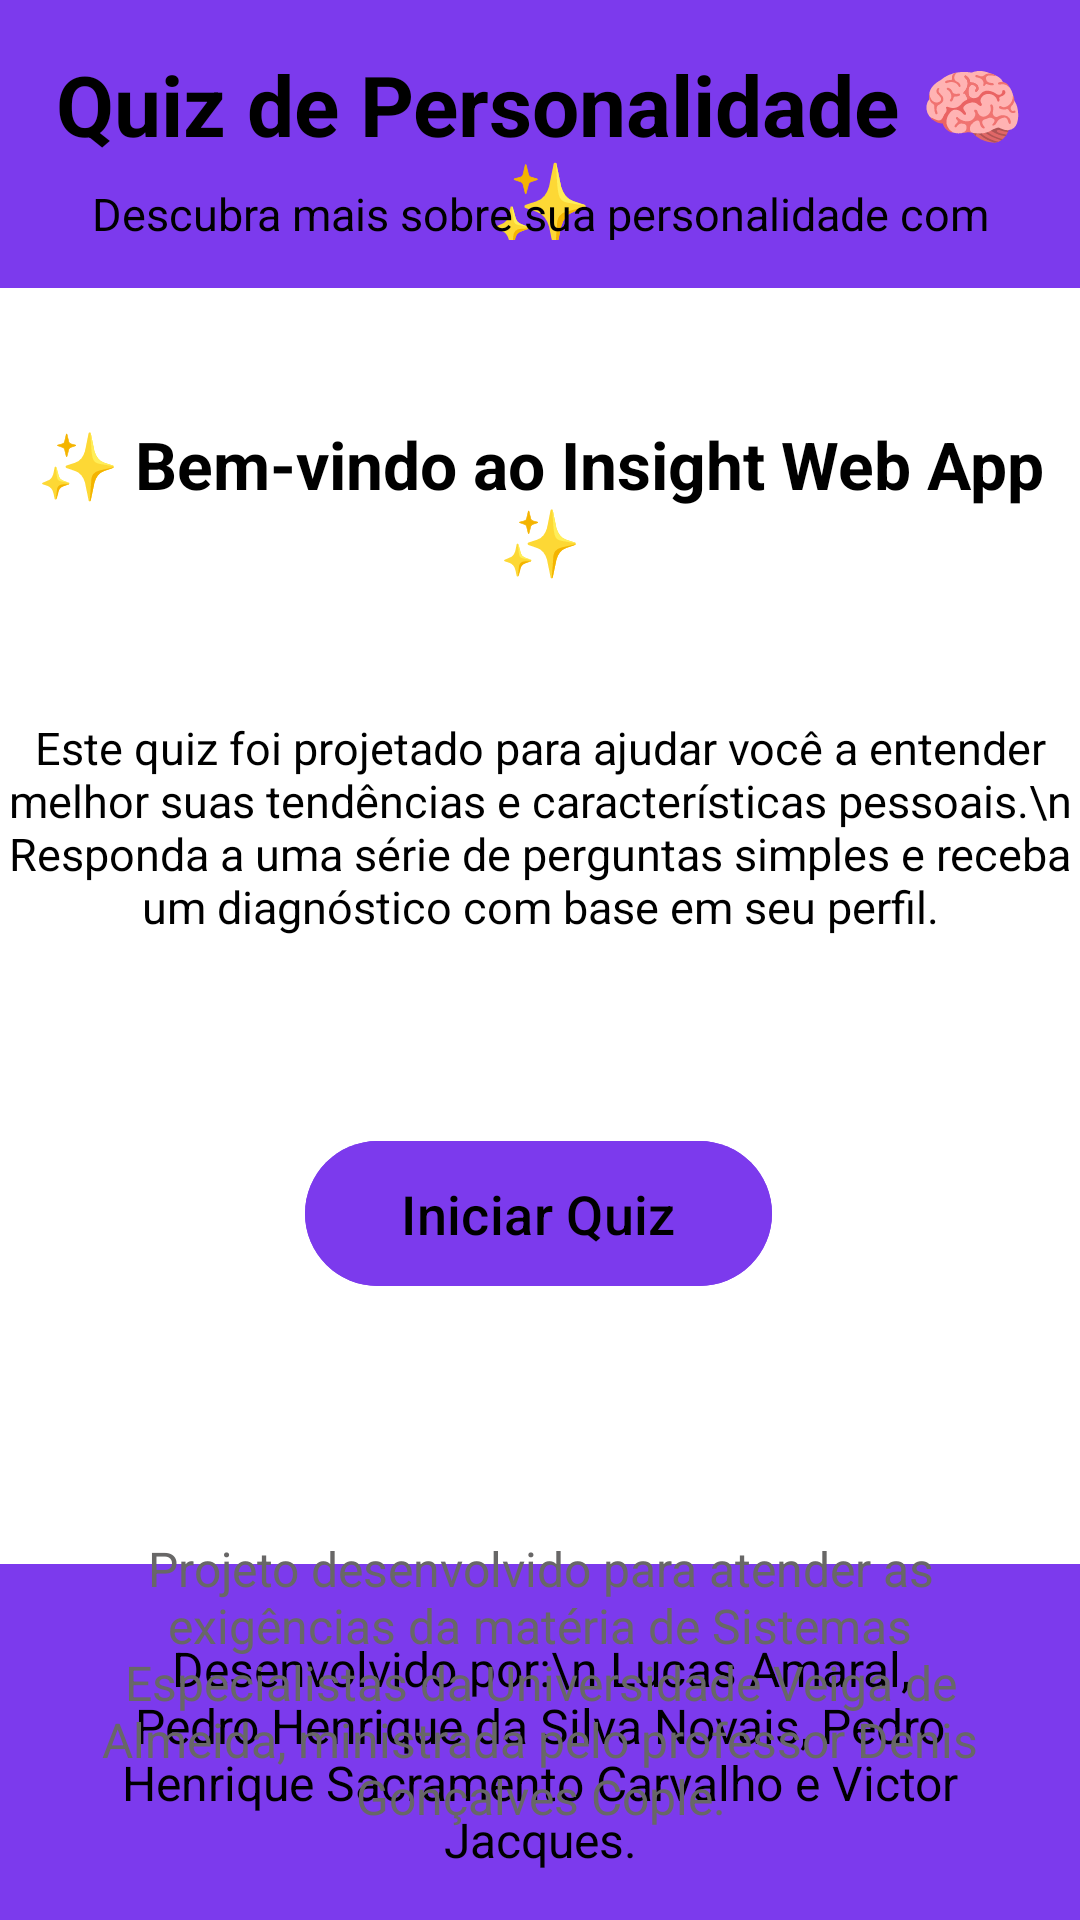

The Android layout XML behind this screen, and the referenced resources:
<!-- AndroidManifest.xml: application theme Theme.SistemaEspecialistaMob -->
<!-- res/layout/intro.xml -->
<?xml version="1.0" encoding="utf-8"?>
<androidx.constraintlayout.widget.ConstraintLayout xmlns:android="http://schemas.android.com/apk/res/android"
    xmlns:app="http://schemas.android.com/apk/res-auto"
    xmlns:tools="http://schemas.android.com/tools"
    android:layout_width="match_parent"
    android:layout_height="match_parent">

    
    <androidx.constraintlayout.widget.ConstraintLayout
        android:layout_width="match_parent"
        android:layout_height="match_parent"
        android:background="@color/white">


        

        

        <androidx.constraintlayout.widget.ConstraintLayout
            android:id="@+id/quizLayer"
            android:layout_width="0dp"
            android:layout_height="0dp"
            android:background="@color/purple_700"
            android:padding="16dp"
            app:layout_constraintEnd_toEndOf="parent"
            app:layout_constraintHeight_percent="0.15"
            app:layout_constraintHorizontal_bias="0.0"
            app:layout_constraintStart_toStartOf="parent"
            app:layout_constraintTop_toTopOf="parent"> 

            
            <TextView
                android:id="@+id/tvTitleQuiz"
                android:layout_width="wrap_content"
                android:layout_height="wrap_content"
                android:gravity="center"
                android:text="Quiz de Personalidade 🧠✨"
                android:textColor="@color/black"
                android:textSize="28sp"
                android:textStyle="bold"
                app:layout_constraintEnd_toEndOf="parent"
                app:layout_constraintStart_toStartOf="parent"
                app:layout_constraintTop_toTopOf="parent"
                app:layout_constraintVertical_bias="0.2" />

            
            <TextView
                android:id="@+id/tvQuizDescription"
                android:layout_width="wrap_content"
                android:layout_height="wrap_content"
                android:gravity="center"
                android:text="Descubra mais sobre sua personalidade com este quiz de 5 minutos!"
                android:textColor="@color/black"
                android:textSize="15sp"
                app:layout_constraintBottom_toBottomOf="parent"
                app:layout_constraintEnd_toEndOf="parent"
                app:layout_constraintHorizontal_bias="1.0"
                app:layout_constraintStart_toStartOf="parent"
                app:layout_constraintTop_toBottomOf="@id/tvTitleQuiz"
                app:layout_constraintVertical_bias="1.0" />
        </androidx.constraintlayout.widget.ConstraintLayout>

        <TextView
            android:id="@+id/tvTitle"
            android:layout_width="wrap_content"
            android:layout_height="wrap_content"
            android:layout_marginTop="44dp"
            android:gravity="center"
            android:text="✨ Bem-vindo ao Insight Web App ✨"
            android:textColor="@color/black"
            android:textSize="22sp"
            android:textStyle="bold"
            app:layout_constraintEnd_toEndOf="parent"
            app:layout_constraintHorizontal_bias="0.4"
            app:layout_constraintStart_toStartOf="parent"
            app:layout_constraintTop_toBottomOf="@id/quizLayer" />

        <FrameLayout
            android:id="@+id/creditsLayer"
            android:layout_width="0dp"
            android:layout_height="wrap_content"
            android:background="@color/purple_700"
            android:padding="16dp"
            app:layout_constraintBottom_toBottomOf="parent"
            app:layout_constraintStart_toStartOf="parent"
            app:layout_constraintEnd_toEndOf="parent"
            app:layout_constraintVertical_bias="0.1">

            

            
            <TextView
                android:id="@+id/tvDescription"
                android:layout_width="match_parent"
                android:layout_height="wrap_content"
                android:layout_marginTop="8dp"
                android:gravity="center"
                android:paddingHorizontal="24dp"
                android:text="Desenvolvido por:\n Lucas Amaral, Pedro Henrique da Silva Novais, Pedro Henrique Sacramento Carvalho e Victor Jacques."
                android:textColor="@color/black"
                android:textSize="16sp"
                android:layout_gravity="center_horizontal|bottom" />
        </FrameLayout>

        

        

        <TextView
            android:id="@+id/tvTexto"
            android:layout_width="wrap_content"
            android:layout_height="wrap_content"
            android:layout_marginTop="44dp"
            android:gravity="center"
            android:text="Este quiz foi projetado para ajudar você a entender melhor suas tendências e características pessoais.\n Responda a uma série de perguntas simples e receba um diagnóstico com base em seu perfil."
            android:textColor="@color/black"
            android:textSize="15sp"
            app:layout_constraintEnd_toEndOf="parent"
            app:layout_constraintHorizontal_bias="0.0"
            app:layout_constraintStart_toStartOf="parent"
            app:layout_constraintTop_toBottomOf="@id/tvTitle" />

        <com.google.android.material.button.MaterialButton
            android:id="@+id/btnStartQuiz"
            android:layout_width="wrap_content"
            android:layout_height="wrap_content"
            android:layout_marginTop="64dp"
            android:backgroundTint="@color/purple_700"
            android:paddingHorizontal="32dp"
            android:paddingVertical="12dp"
            android:text="Iniciar Quiz"
            android:textColor="@color/black"
            android:textSize="18sp"
            app:cornerRadius="50dp"
            app:layout_constraintEnd_toEndOf="parent"
            app:layout_constraintHorizontal_bias="0.498"
            app:layout_constraintStart_toStartOf="parent"
            app:layout_constraintTop_toBottomOf="@id/tvTexto" />

        <TextView
            android:id="@+id/tvCredits"
            android:layout_width="match_parent"
            android:layout_height="wrap_content"
            android:layout_gravity="center_horizontal"
            android:layout_marginTop="512dp"
            android:gravity="center"
            android:paddingHorizontal="24dp"
            android:text="Projeto desenvolvido para atender as exigências da matéria de Sistemas Especialistas da Universidade Veiga de Almeida, ministrada pelo professor Denis Gonçalves Cople."
            android:textColor="@color/gray_500"
            android:textSize="16sp"
            app:layout_constraintEnd_toEndOf="parent"
            app:layout_constraintHorizontal_bias="0.0"
            app:layout_constraintStart_toStartOf="parent"
            app:layout_constraintTop_toTopOf="parent" />

    </androidx.constraintlayout.widget.ConstraintLayout>

</androidx.constraintlayout.widget.ConstraintLayout>
<!-- resources referenced by this layout -->
<resources>
  <color name="black">#000000</color>
  <color name="gray_500">#686767</color>
  <color name="purple_700">#7C3AED</color>
  <color name="white">#FFFFFF</color>
  <style name="Theme.SistemaEspecialistaMob" parent="Base.Theme.SistemaEspecialistaMob" />
  <style name="Base.Theme.SistemaEspecialistaMob" parent="Theme.Material3.DayNight.NoActionBar">
          
          
      </style>
</resources>
